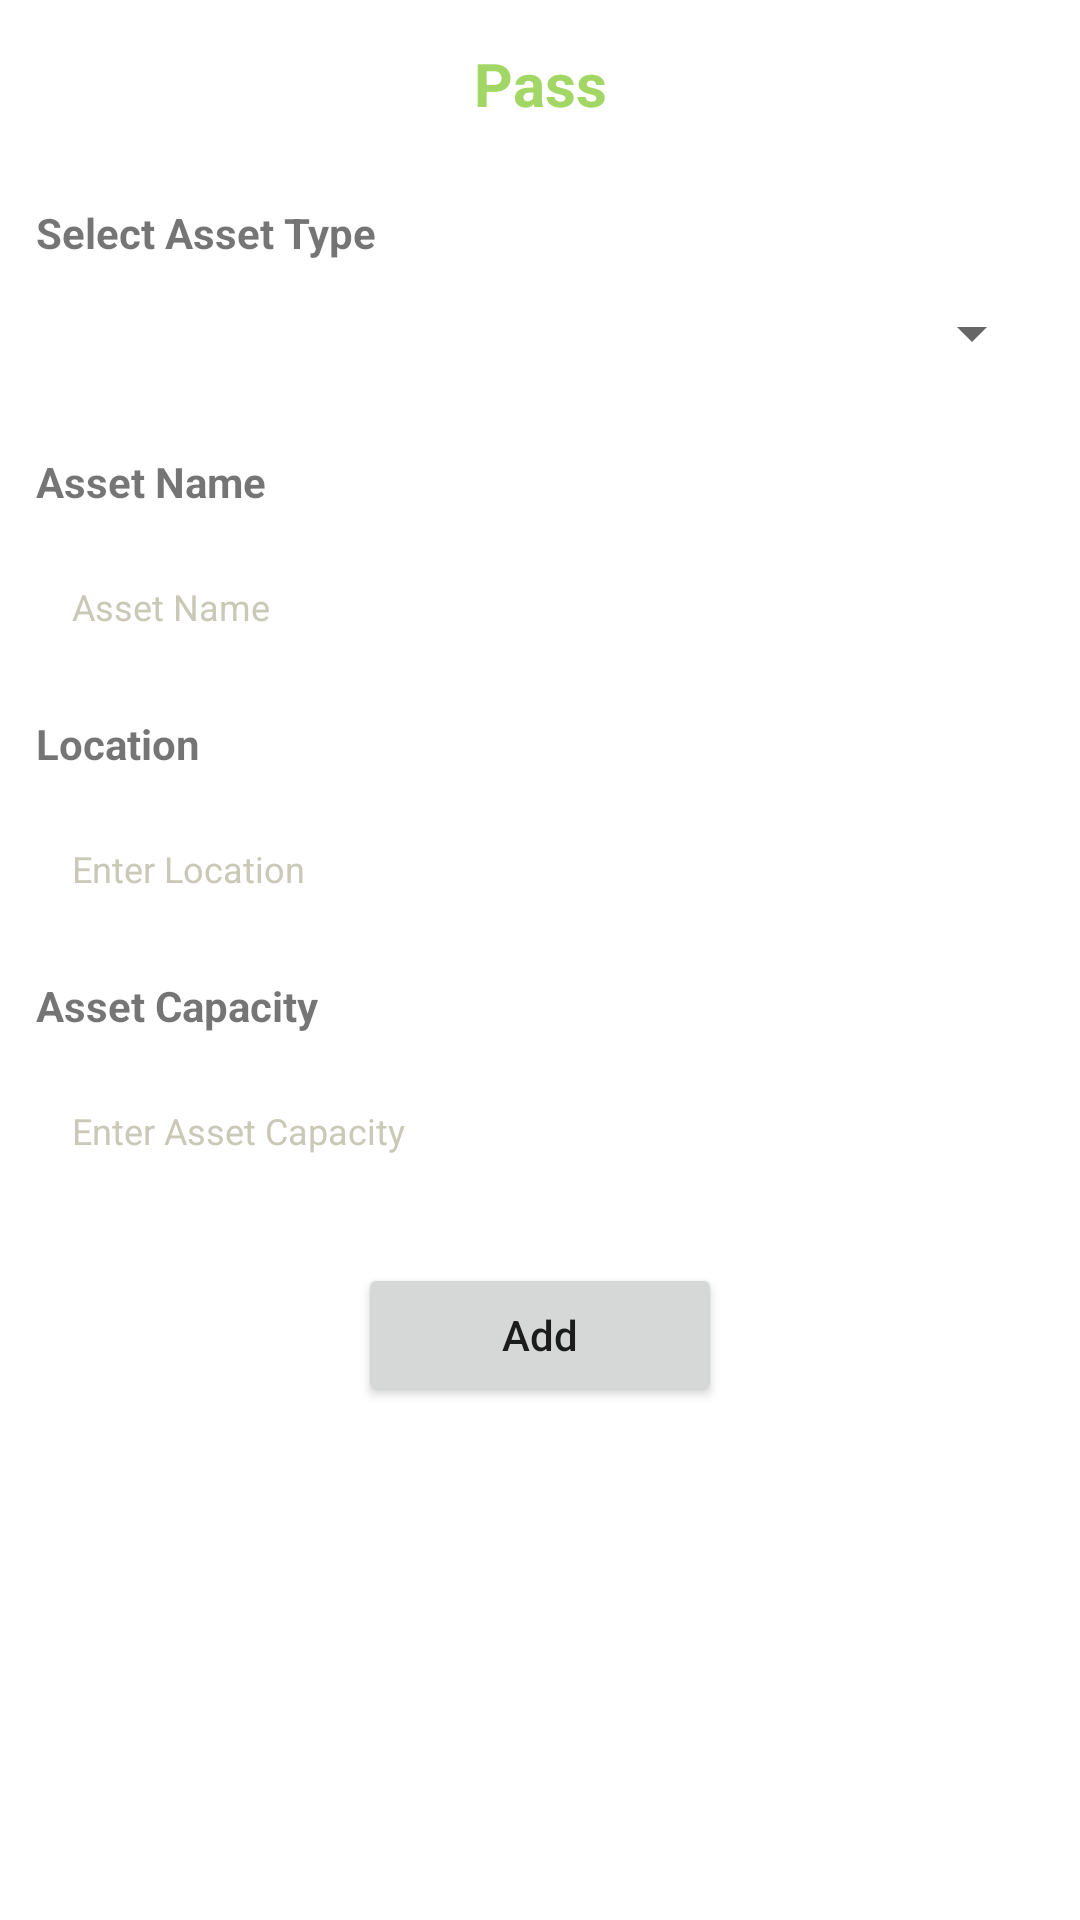

Write the Android layout XML for this screen, with the resource values it uses.
<!-- AndroidManifest.xml: application theme Theme.Pass -->
<!-- res/layout/fragment_add_asset.xml -->
<?xml version="1.0" encoding="utf-8"?>
<ScrollView
    xmlns:android="http://schemas.android.com/apk/res/android"
    xmlns:tools="http://schemas.android.com/tools"
    xmlns:app="http://schemas.android.com/apk/res-auto"
    android:layout_width="match_parent"
    android:layout_height="match_parent"
    android:orientation="vertical"
    tools:context=".ui.fragments.AddAssetFragment">
    <LinearLayout
        android:layout_width="match_parent"
        android:layout_height="wrap_content"
        android:orientation="vertical"
        android:paddingBottom="64dp"
        >

        <include
            android:id="@+id/appBarLayout"
            layout="@layout/home_appbar_layout"
            app:layout_constraintTop_toTopOf="parent"
            app:layout_constraintStart_toStartOf="parent"
            app:layout_constraintEnd_toEndOf="parent"
            />

        <TextView
            android:layout_width="wrap_content"
            android:layout_height="wrap_content"
            android:text="@string/select_asset_type"
            android:layout_marginStart="12dp"
            android:layout_marginTop="12dp"
            android:textStyle="bold"
            />


        <Spinner
            android:id="@+id/selectAssetTypeSpinner"
            android:layout_width="match_parent"
            android:layout_height="wrap_content"
            android:layout_margin="12dp"
            />


        <TextView
            android:layout_width="wrap_content"
            android:layout_height="wrap_content"
            android:text="@string/asset_name"
            android:layout_marginStart="12dp"
            android:layout_marginTop="16dp"
            android:textStyle="bold"
            />


        <EditText
            android:id="@+id/assetNameText"
            android:layout_width="match_parent"
            android:layout_height="wrap_content"
            android:hint="@string/asset_name"
            android:layout_marginTop="12dp"
            android:textColorHint="@color/hintTextColor"
            android:textColor="@color/textColor"
            android:background="@color/white"
            android:layout_marginHorizontal="12dp"
            android:paddingVertical="12dp"
            android:textSize="12sp"
            android:paddingHorizontal="12dp"
            />

        <TextView
            android:layout_width="wrap_content"
            android:layout_height="wrap_content"
            android:text="@string/location"
            android:layout_marginStart="12dp"
            android:layout_marginTop="16dp"
            android:textStyle="bold"
            />


        <EditText
            android:id="@+id/locationText"
            android:layout_width="match_parent"
            android:layout_height="wrap_content"
            android:hint="@string/location_hint"
            android:layout_marginTop="12dp"
            android:textColorHint="@color/hintTextColor"
            android:textColor="@color/textColor"
            android:background="@color/white"
            android:layout_marginHorizontal="12dp"
            android:paddingVertical="12dp"
            android:textSize="12sp"
            android:paddingHorizontal="12dp"
            />


        <TextView
            android:layout_width="wrap_content"
            android:layout_height="wrap_content"
            android:text="@string/asset_capacity"
            android:layout_marginStart="12dp"
            android:layout_marginTop="16dp"
            android:textStyle="bold"
            />


        <EditText
            android:id="@+id/assetCapacityText"
            android:layout_width="match_parent"
            android:layout_height="wrap_content"
            android:hint="@string/asset_capacity_hint"
            android:layout_marginTop="12dp"
            android:textColorHint="@color/hintTextColor"
            android:textColor="@color/textColor"
            android:background="@color/white"
            android:layout_marginHorizontal="12dp"
            android:paddingVertical="12dp"
            android:textSize="12sp"
            android:inputType="phone"
            android:paddingHorizontal="12dp"
            />

        <Button
            android:id="@+id/addButton"
            android:layout_width="wrap_content"
            android:layout_height="wrap_content"
            android:text="@string/add"
            android:textAllCaps="false"
            android:paddingHorizontal="48dp"
            android:paddingVertical="12dp"
            android:layout_gravity="center"
            android:layout_marginTop="24dp"
            app:layout_constraintBottom_toBottomOf="parent"
            app:layout_constraintStart_toStartOf="parent"
            app:layout_constraintEnd_toEndOf="parent"
            android:layout_margin="24dp"
            />

    </LinearLayout>



</ScrollView>
<!-- res/layout/home_appbar_layout.xml (included above) -->
<?xml version="1.0" encoding="utf-8"?>
<com.google.android.material.appbar.AppBarLayout
    xmlns:android="http://schemas.android.com/apk/res/android"
    xmlns:app="http://schemas.android.com/apk/res-auto"
    xmlns:tools="http://schemas.android.com/tools"
    android:id="@+id/appBarLayout"
    android:layout_width="match_parent"
    android:layout_height="wrap_content"
    android:background="@color/white"
    app:layout_constraintTop_toTopOf="parent"
    app:layout_constraintStart_toStartOf="parent"
    app:layout_constraintEnd_toEndOf="parent"
    >
    <androidx.appcompat.widget.Toolbar
        android:id="@+id/toolbar"
        android:layout_width="match_parent"
        android:layout_height="wrap_content"
        android:minHeight="?attr/actionBarSize"
        >
        <TextView
            android:id="@+id/homeAppbarTitleText"
            android:layout_width="wrap_content"
            android:layout_height="wrap_content"
            android:text="@string/app_name"
            android:textColor="@color/colorPrimary"
            android:textStyle="bold"
            android:textSize="20sp"
            android:layout_gravity="center"
            />
    </androidx.appcompat.widget.Toolbar>
</com.google.android.material.appbar.AppBarLayout>
<!-- resources referenced by this layout -->
<resources>
  <color name="colorPrimary">#A2D665</color>
  <color name="hintTextColor">#CAC9B8</color>
  <color name="textColor">#1C1C1C</color>
  <color name="white">#ffffff</color>
  <string name="add">Add</string>
  <string name="app_name">Pass</string>
  <string name="asset_capacity">Asset Capacity</string>
  <string name="asset_capacity_hint">Enter Asset Capacity</string>
  <string name="asset_name">Asset Name</string>
  <string name="location">Location</string>
  <string name="location_hint">Enter Location</string>
  <string name="select_asset_type">Select Asset Type</string>
  <style name="Theme.Pass" parent="Theme.MaterialComponents.Light.NoActionBar">
      
      <item name="colorPrimary">@color/colorPrimary</item>
      <item name="colorPrimaryDark">@color/colorPrimaryDark</item>
      <item name="colorAccent">@color/colorAccent</item>
  
      
      <item name="android:statusBarColor" tools:targetApi="l">@color/colorPrimaryDark</item>
      
  </style>
  <color name="colorPrimaryDark">#86B153</color>
  <color name="colorAccent">#FFF144</color>
</resources>
